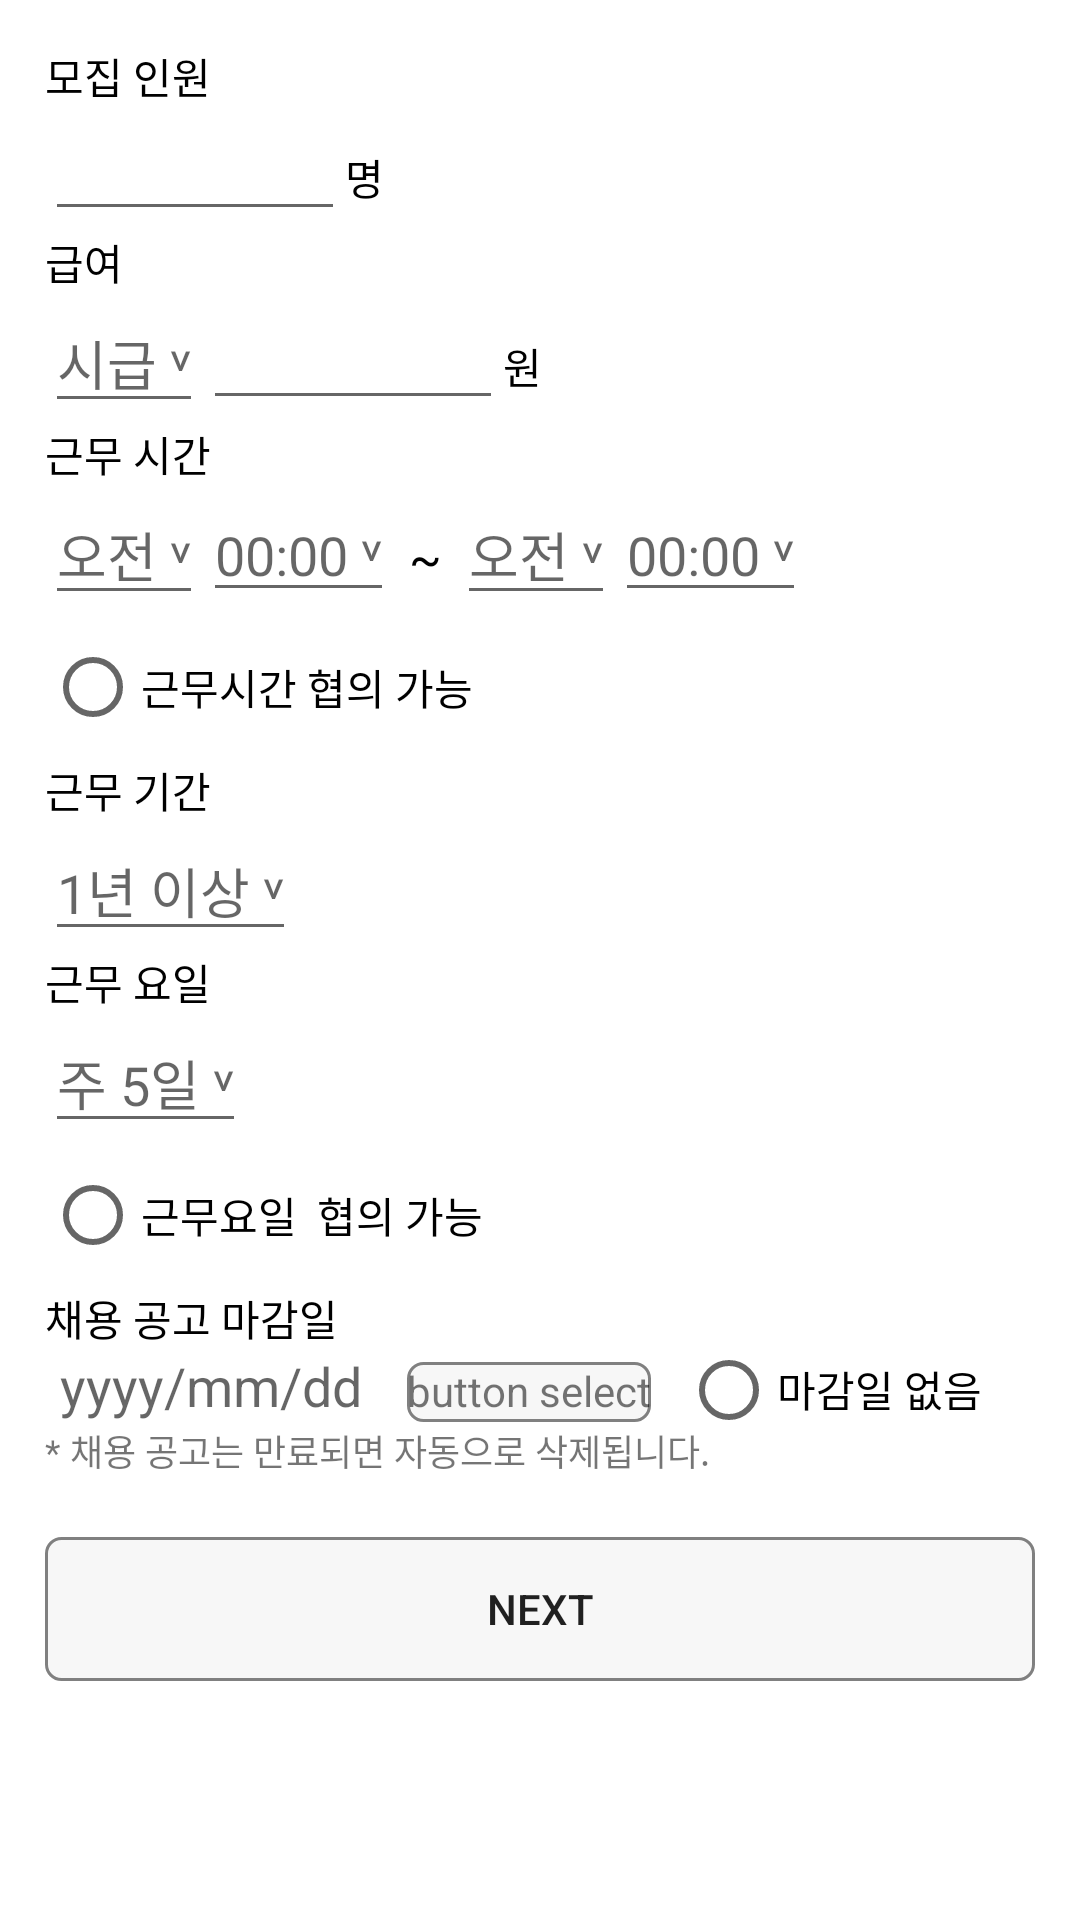

Write the Android layout XML for this screen, with the resource values it uses.
<!-- AndroidManifest.xml: application theme Theme.Application22024 -->
<!-- res/layout/fragment_second_step.xml -->
<?xml version="1.0" encoding="utf-8"?>
<androidx.constraintlayout.widget.ConstraintLayout xmlns:android="http://schemas.android.com/apk/res/android"
    android:layout_width="match_parent"
    android:layout_height="match_parent">

    <LinearLayout
        android:layout_width="match_parent"
        android:layout_height="match_parent"
        android:orientation="vertical"
        android:padding="15dp">

        <TextView
            android:layout_width="wrap_content"
            android:layout_height="wrap_content"
            android:text="모집 인원"
            android:textColor="@color/black" />
        <LinearLayout
            android:layout_width="match_parent"
            android:layout_height="wrap_content"
            android:orientation="horizontal">
            <EditText
                android:layout_width="100dp"
                android:layout_height="wrap_content"/>
            <TextView
                android:layout_width="wrap_content"
                android:layout_height="wrap_content"
                android:text="명"
                android:textColor="@color/black"/>
        </LinearLayout>

        <TextView
            android:layout_width="wrap_content"
            android:layout_height="wrap_content"
            android:text="급여"
            android:textColor="@color/black" />

        <LinearLayout
            android:layout_width="match_parent"
            android:layout_height="wrap_content"
            android:orientation="horizontal">

            <EditText
                android:layout_width="wrap_content"
                android:layout_height="wrap_content"
                android:hint="시급 ˅" />

            <EditText
                android:layout_width="100dp"
                android:layout_height="wrap_content" />

            <TextView
                android:layout_width="wrap_content"
                android:layout_height="wrap_content"
                android:text="원"
                android:textColor="@color/black" />
        </LinearLayout>

        <TextView
            android:layout_width="wrap_content"
            android:layout_height="wrap_content"
            android:text="근무 시간"
            android:textColor="@color/black"/>

        <LinearLayout
            android:layout_width="match_parent"
            android:layout_height="wrap_content"
            android:orientation="horizontal">

            <EditText
                android:layout_width="wrap_content"
                android:layout_height="wrap_content"
                android:hint="오전 ˅" />

            <EditText
                android:layout_width="wrap_content"
                android:layout_height="wrap_content"
                android:hint="00:00 ˅" />

            <TextView
                android:layout_width="wrap_content"
                android:layout_height="wrap_content"
                android:layout_marginHorizontal="5dp"
                android:text="~"
                android:textColor="@color/black"
                android:textSize="16sp" />

            <EditText
                android:layout_width="wrap_content"
                android:layout_height="wrap_content"
                android:hint="오전 ˅" />

            <EditText
                android:layout_width="wrap_content"
                android:layout_height="wrap_content"
                android:hint="00:00 ˅" />
        </LinearLayout>
        <RadioButton
            android:layout_width="wrap_content"
            android:layout_height="wrap_content"
            android:text="근무시간 협의 가능"/>
        <TextView
            android:layout_width="wrap_content"
            android:layout_height="wrap_content"
            android:text="근무 기간"
            android:textColor="@color/black"/>
        <EditText
            android:layout_width="wrap_content"
            android:layout_height="wrap_content"
            android:hint="1년 이상 ˅"/>
        <TextView
            android:layout_width="wrap_content"
            android:layout_height="wrap_content"
            android:text="근무 요일"
            android:textColor="@color/black"/>
        <EditText
            android:layout_width="wrap_content"
            android:layout_height="wrap_content"
            android:hint="주 5일 ˅"/>
        <RadioButton
            android:layout_width="wrap_content"
            android:layout_height="wrap_content"
            android:text="근무요일  협의 가능"/>
        <TextView
            android:layout_width="wrap_content"
            android:layout_height="wrap_content"
            android:textColor="@color/black"
            android:text="채용 공고 마감일"/>
        <LinearLayout
            android:layout_width="match_parent"
            android:layout_height="wrap_content"
            android:orientation="horizontal">
            
            <TextView
                android:id="@+id/text_view_date"
                android:layout_width="wrap_content"
                android:layout_height="wrap_content"
                android:hint="yyyy/mm/dd"
                android:paddingHorizontal="5dp"
                android:background="@drawable/border"
                android:textSize="18sp" />

            
            <TextView
                android:id="@+id/button_select_date"
                android:layout_width="wrap_content"
                android:layout_height="20dp"
                android:text="button select"
                android:background="@drawable/custom_border"
                android:layout_marginHorizontal="10dp"/>
            <RadioButton
                android:layout_width="wrap_content"
                android:layout_height="25dp"
                android:text="마감일 없음"/>
        </LinearLayout>
        <TextView
            android:layout_width="wrap_content"
            android:layout_height="wrap_content"
            android:textSize="12sp"
            android:text="* 채용 공고는 만료되면 자동으로 삭제됩니다."/>
        <Button
            android:id="@+id/button_next"
            android:layout_width="match_parent"
            android:layout_height="wrap_content"
            android:layout_marginTop="20dp"
            android:background="@drawable/custom_border"
            android:text="Next" />
    </LinearLayout>

</androidx.constraintlayout.widget.ConstraintLayout>
<!-- resources referenced by this layout -->
<resources>
  <color name="black">#FF000000</color>
  <!-- drawable custom_border (drawable) -->
  <shape xmlns:android="http://schemas.android.com/apk/res/android"
      android:shape="rectangle">
      
      <solid android:color="#10808080" /> 
      <stroke
          android:width="1dp"
          android:color="#808080" /> 
      <corners android:radius="5dp" /> 
  </shape>
  <style name="Theme.Application22024" parent="Theme.MaterialComponents.DayNight.DarkActionBar">
          <item name="windowActionBar">false</item>
          <item name="windowNoTitle">true</item>
          
          <item name="android:windowLightStatusBar">false</item>
          
          <item name="colorPrimary">#C8A8E9</item>
          <item name="colorPrimaryVariant">@color/purple_700</item>
          <item name="colorOnPrimary">@color/white</item>
          
          <item name="colorSecondary">@color/teal_200</item>
          <item name="colorSecondaryVariant">@color/teal_700</item>
          <item name="colorOnSecondary">@color/black</item>
          
          <item name="android:statusBarColor">#808080</item>
          
      </style>
  <color name="purple_700">#FF3700B3</color>
  <color name="white">#FFFFFFFF</color>
  <color name="teal_200">#FF03DAC5</color>
  <color name="teal_700">#FF018786</color>
</resources>
